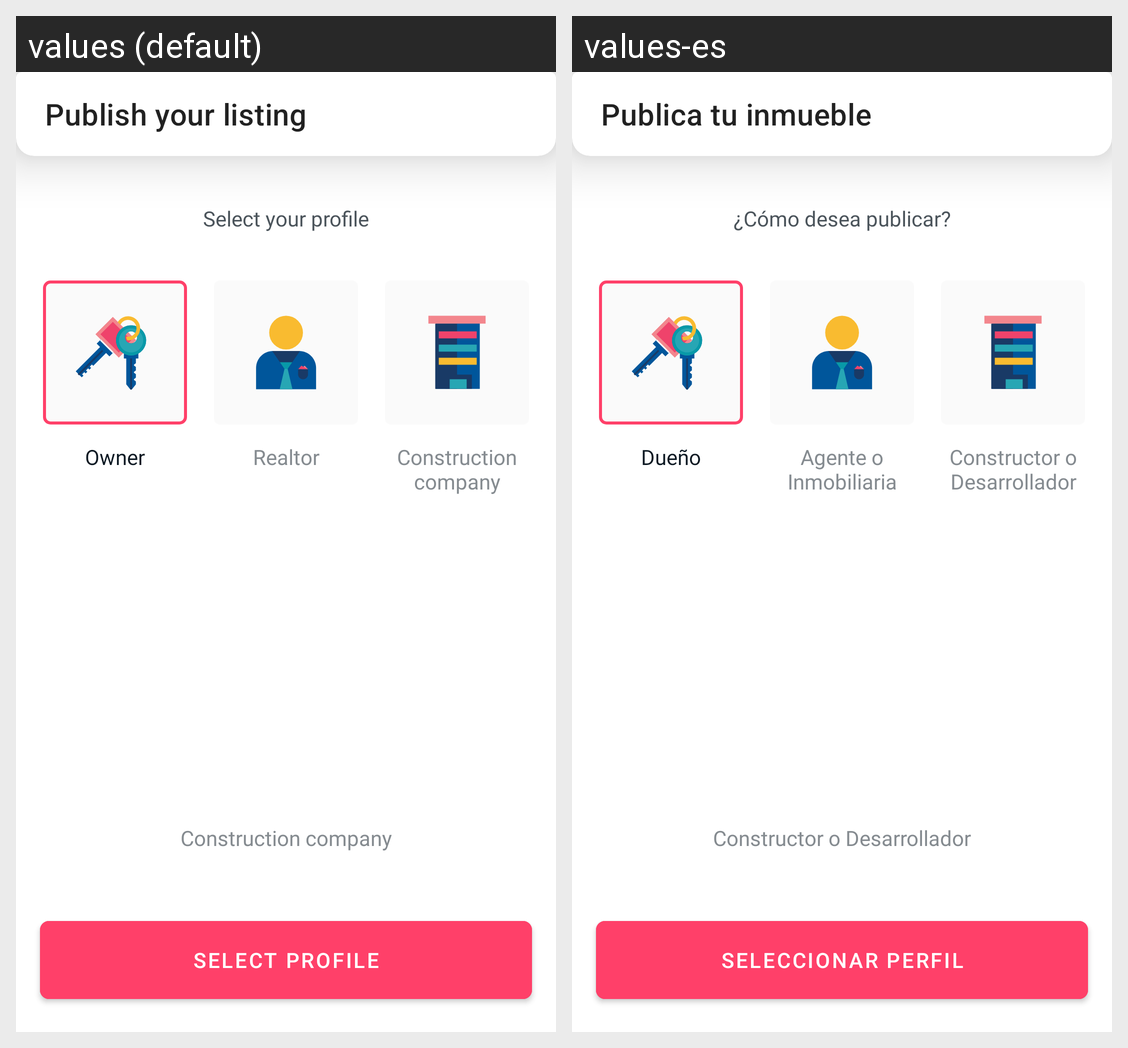

For this localized Android screen grid, give each drawn string resource with its value in every locale shown.
Android screen res/layout/fragment_payment_select_profile.xml rendered under 2 locales, left to right: values (default), values-es. Device: Nexus 5 (rendered at 1080×1920; each locale shown at half size, 540×960, under a caption strip naming it); theme AppTheme.
Strings drawn on this screen, with the default value and each locale's value (text and hints the layout hard-codes, and strings that could not be matched under every locale, appear in the picture but are not listed):

publish_your_listing
  values: Publish your listing
  values-es: Publica tu inmueble

select_your_profile
  values: Select your profile
  values-es: ¿Cómo desea publicar?

owner
  values: Owner
  values-es: Dueño

realtor
  values: Realtor
  values-es: Agente o Inmobiliaria

construction_company
  values: Construction company
  values-es: Constructor o Desarrollador

select_profile
  values: Select profile
  values-es: Seleccionar perfil
